Labelled photos from "dataset", an image-classification folder in Surfersunny/SmartcarRaceIntelligentVision. The possible labels are: mickey mouse, pikachu, spongebob squarepants, pleasant sheep, donald duck, nezha, big head son, gg bond, calabash brothers, grey wolf, num0, num1, num2, num3, num4, num5, num6, num7, num8, num9.

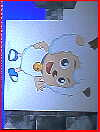
Label: pleasant sheep

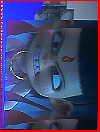
Label: nezha

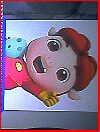
Label: gg bond

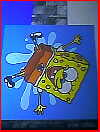
Label: spongebob squarepants

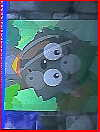
Label: grey wolf

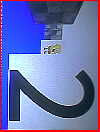
Label: num2
